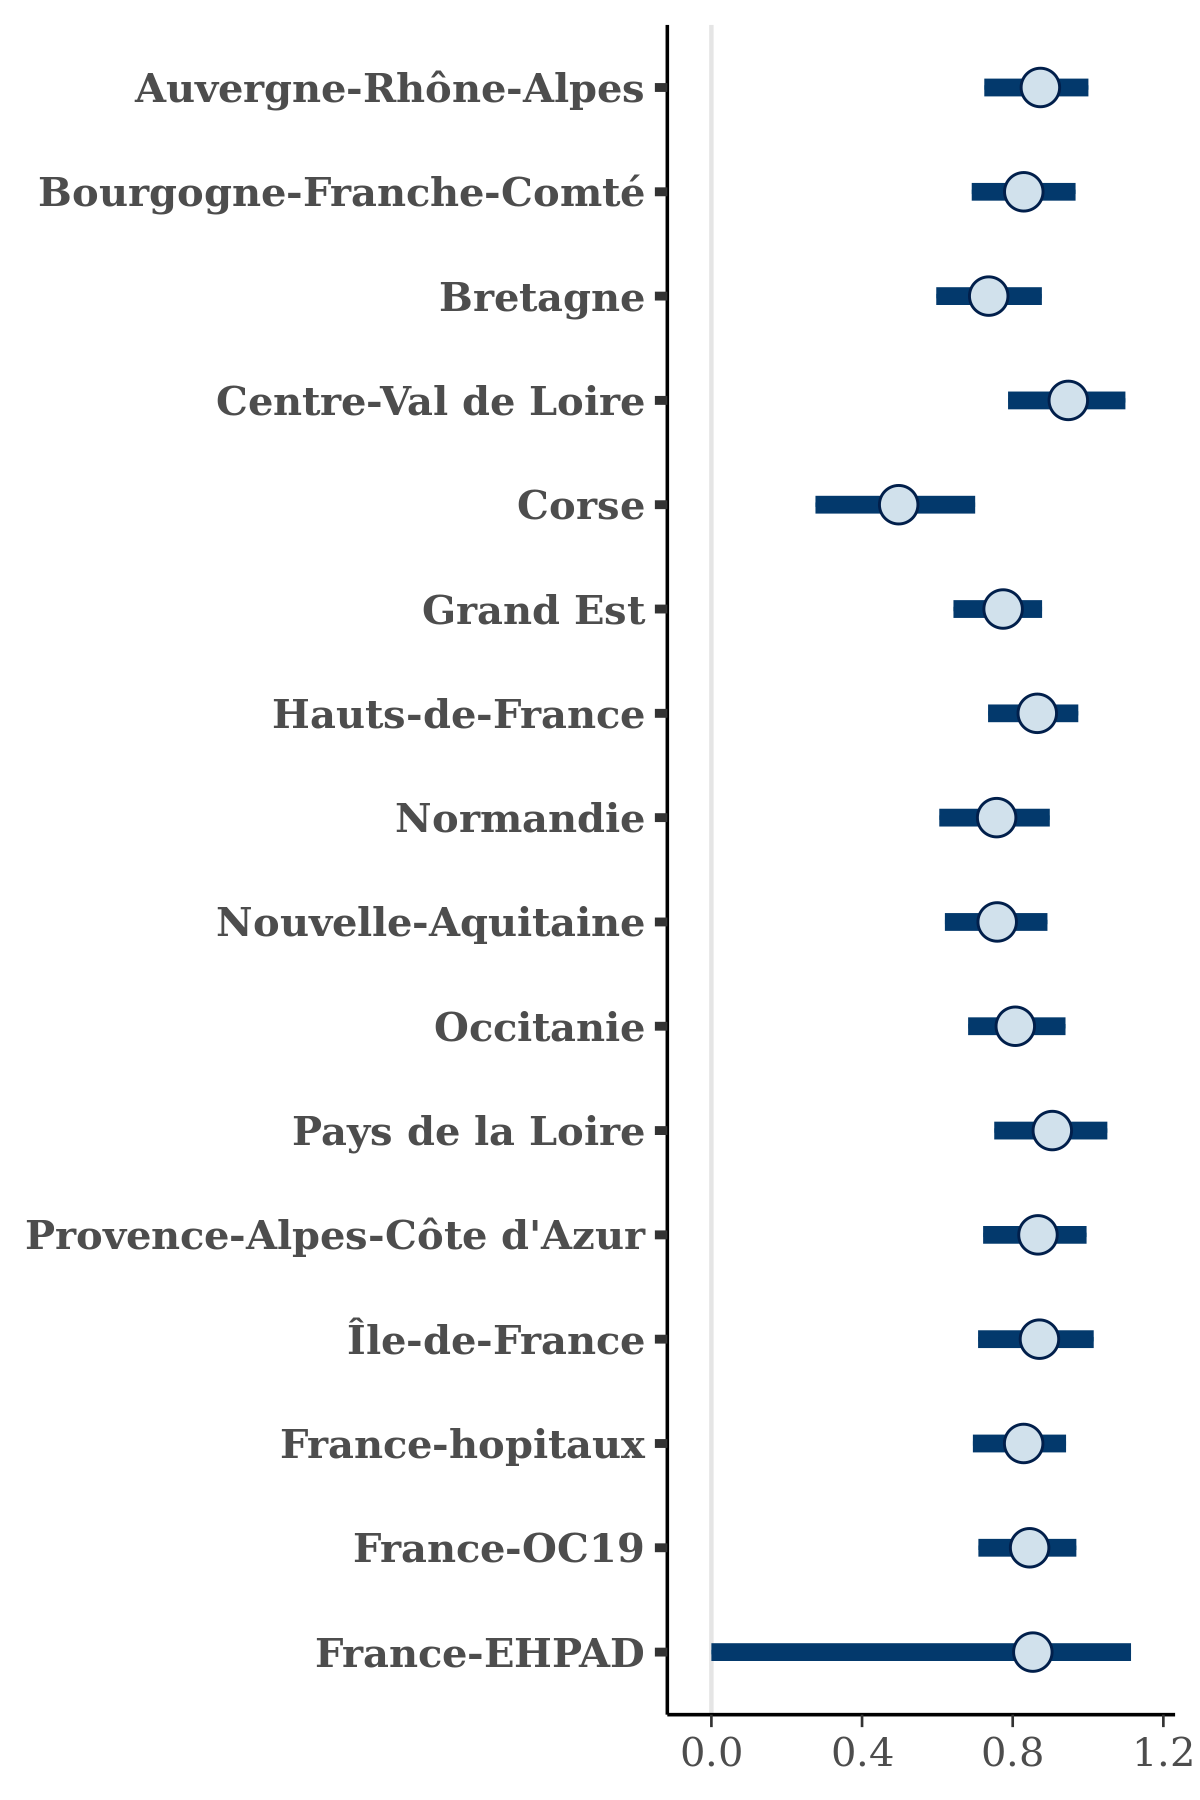

The table this chart was drawn from, first rows:
, Auvergne-Rhône-Alpes, Bourgogne-Franche-Comté, Bretagne, Centre-Val de Loire, Corse, Grand Est, Hauts-de-France, Normandie, Nouvelle-Aquitaine, Occitanie, Pays de la Loire, Provence-Alpes-Côte d'Azur, Île-de-France, France-hopitaux, France-OC19, France-EHPAD
1, 0.8504, 0.8495, 0.8211, 0.9076, 0.6104, 0.8596, 0.9091, 0.7371, 0.8253, 0.804, 1.013, 0.8413, 0.8392, 0.8324, 0.874, 0.9918
2, 0.8886, 0.8355, 0.8465, 1.055, 0.5933, 0.81, 0.844, 0.7887, 0.8655, 0.8473, 0.9158, 0.8851, 0.8943, 0.8852, 0.9062, 0.8745
3, 0.9021, 0.8542, 0.8117, 0.9567, 0.6106, 0.694, 0.8921, 0.7332, 0.7177, 0.7235, 0.9978, 0.9513, 0.8063, 0.8608, 0.9191, 0.8876
4, 0.9565, 0.8983, 0.8272, 1.057, 0.4481, 0.7903, 0.9585, 0.8339, 0.7867, 0.932, 0.8541, 0.9779, 1.024, 0.9364, 0.8879, 1.131
5, 0.9052, 0.8043, 0.6712, 0.9193, 0.5226, 0.7703, 0.9474, 0.7948, 0.8085, 0.8451, 0.9004, 0.9061, 0.9615, 0.9032, 0.867, 0.9707
6, 0.8746, 0.6982, 0.742, 0.9511, 0.3467, 0.8146, 0.8322, 0.7438, 0.7992, 0.8099, 0.9208, 0.8365, 0.9394, 0.8291, 0.7911, 0.7086
7, 0.9634, 0.8289, 0.6519, 1.054, 0.4772, 0.8, 0.9326, 0.7199, 0.7949, 0.8425, 0.9635, 0.9031, 0.8688, 0.8513, 0.9639, 1.28
8, 0.858, 0.7927, 0.7371, 0.918, 0.6501, 0.7254, 0.8539, 0.6856, 0.8346, 0.8027, 0.8442, 0.9635, 0.814, 0.8835, 0.8749, 0.8315
9, 0.8809, 0.7822, 0.7594, 0.7877, 0.4302, 0.6568, 0.8226, 0.675, 0.7601, 0.7694, 0.9789, 0.8673, 0.8613, 0.682, 0.7893, 0.8148
10, 0.8609, 0.7815, 0.6357, 0.8547, 0.4399, 0.6694, 0.7981, 0.631, 0.7567, 0.7041, 0.814, 0.8678, 0.7973, 0.7207, 0.8274, 0.996
11, 0.8471, 0.7404, 0.8937, 1.053, 0.4396, 0.8043, 0.9222, 0.7402, 0.7413, 0.8019, 0.7963, 0.762, 0.862, 0.8404, 0.8771, 0.8229
12, 0.9495, 0.8368, 0.6844, 0.8724, 0.5133, 0.7354, 0.8518, 0.6969, 0.6835, 0.8213, 0.8833, 0.7746, 0.7594, 0.8507, 0.7978, 0.7173
13, 0.8876, 0.907, 0.7174, 0.9498, 0.3746, 0.7536, 0.9213, 0.7205, 0.7555, 0.8243, 1.029, 0.9145, 0.8136, 0.8065, 0.7749, 0.7971
14, 0.7556, 0.8342, 0.6587, 0.9085, 0.6808, 0.873, 0.8908, 0.8095, 0.7583, 0.856, 0.8796, 0.9478, 0.8121, 0.8195, 0.7916, 0.873
15, 0.9837, 0.8826, 0.775, 1.013, 0.5598, 0.9275, 0.934, 0.7314, 0.8154, 0.8737, 0.8878, 1.131, 1.064, 0.9342, 0.891, 1.102
16, 0.7598, 0.7628, 0.7004, 0.7356, 0.6805, 0.7108, 0.8437, 0.7551, 0.7296, 0.7447, 0.852, 0.7164, 0.7969, 0.7547, 0.7509, 0.718
17, 0.7536, 0.7864, 0.814, 0.9383, 0.3259, 0.7366, 0.8121, 0.8236, 0.7157, 0.8548, 0.9096, 0.853, 0.8332, 0.8049, 0.8445, 0.9078
18, 0.857, 0.7243, 0.7754, 1.014, 0.5136, 0.737, 0.9525, 0.6956, 0.7991, 0.8957, 0.9676, 0.9794, 0.8709, 0.7725, 0.8637, 0.8017
19, 0.9678, 0.8077, 0.6837, 0.9583, 0.6178, 0.8091, 0.787, 0.8275, 0.6838, 0.6744, 0.9489, 0.7514, 0.8898, 0.7783, 0.8136, 0.8052
20, 0.809, 0.8287, 0.717, 0.8304, 0.58, 0.7898, 0.8771, 0.8419, 0.7466, 0.6362, 0.9292, 0.8539, 0.8086, 0.8141, 0.7472, 0.8066
21, 0.7742, 0.7572, 0.736, 0.8931, 0.5242, 0.7992, 0.9014, 0.9284, 0.7382, 0.8028, 0.8961, 0.7704, 0.8633, 0.7644, 0.7796, 0.8842
22, 0.8324, 0.849, 0.6749, 0.9477, 0.4756, 0.7986, 0.7478, 0.7368, 0.7527, 0.7617, 0.7615, 0.9036, 0.8308, 0.8777, 0.9128, 0.9582
23, 0.8614, 0.7126, 0.6431, 0.8268, 0.4006, 0.7834, 0.7901, 0.736, 0.5785, 0.7132, 0.7665, 0.8024, 0.7845, 0.8171, 0.7935, 0.6678
24, 0.8602, 0.8629, 0.7737, 1.016, 0.2597, 0.8447, 0.9042, 0.747, 0.7792, 0.8583, 0.8957, 0.9225, 0.9592, 0.8667, 0.9135, 1.068
25, 0.8352, 0.7115, 0.8591, 0.9882, 0.5254, 0.7207, 0.8754, 0.6066, 0.7567, 0.7962, 0.7959, 0.7266, 0.7414, 0.7264, 0.8526, 0.6102
26, 0.8434, 0.8115, 0.654, 0.9026, 0.6787, 0.7848, 0.8727, 0.725, 0.6836, 0.7995, 0.9419, 0.8776, 0.9119, 0.9049, 0.8656, 0.9047
27, 0.8016, 0.7313, 0.5785, 0.8414, 0.4441, 0.7642, 0.8128, 0.6443, 0.6874, 0.8832, 0.8619, 0.751, 0.8671, 0.7889, 0.7795, 0.9192
28, 0.9506, 0.9349, 0.8409, 0.9641, 0.4033, 0.8622, 0.9453, 0.9188, 0.8883, 0.9917, 0.9701, 0.9614, 1.089, 0.9573, 1.009, 1.06
29, 0.8601, 0.7951, 0.6279, 0.9406, 0.4974, 0.7197, 1.001, 0.7067, 0.7587, 0.8738, 0.9264, 0.8629, 0.9454, 0.8038, 0.9241, 0.8108
30, 0.8589, 0.906, 0.7263, 0.7797, 0.4916, 0.7665, 0.8347, 0.7393, 0.7128, 0.7076, 0.9428, 0.8931, 0.8909, 0.8028, 0.7849, 0.8157
31, 0.8894, 0.842, 0.7883, 1.038, 0.6336, 0.7971, 0.8164, 0.8993, 0.8232, 1.036, 0.9877, 0.919, 1.124, 0.8882, 0.9404, 1.105
32, 0.7769, 0.9328, 0.7332, 0.8993, 0.4287, 0.792, 0.8423, 0.7451, 0.6649, 0.7337, 0.9053, 0.8422, 0.8747, 0.8016, 0.8576, 0.9476
33, 0.7672, 0.7118, 0.7803, 0.8678, 0.5733, 0.7687, 0.8236, 0.6105, 0.7049, 0.6862, 0.9223, 0.9403, 0.8725, 0.7389, 0.7373, 0.9448
34, 0.852, 0.8185, 0.7632, 1.007, 0.5664, 0.7685, 0.9494, 0.6609, 0.7927, 0.9317, 0.9441, 0.9004, 0.8696, 0.9322, 1.001, 0.8293
35, 0.9208, 0.8892, 0.6878, 0.8456, 0.5418, 0.7191, 0.9293, 0.7693, 0.6876, 0.7683, 0.8578, 0.8477, 0.9336, 0.7892, 0.8238, 0.8734
36, 0.953, 0.8642, 0.7254, 1.067, 0.432, 0.8242, 0.9325, 0.7405, 0.7489, 0.9018, 0.8982, 0.8997, 1.011, 0.7966, 0.8436, 0.9374
37, 0.9174, 0.8936, 0.817, 1.001, 0.4924, 0.7855, 0.8036, 0.7055, 0.7357, 0.9085, 0.9915, 0.9355, 0.9549, 0.8171, 0.9154, 1.015
38, 0.8784, 0.8745, 0.8257, 0.9673, 0.3783, 0.8107, 0.8889, 0.8224, 0.7714, 0.9074, 0.8654, 0.8029, 0.8439, 0.8287, 0.8975, 0.8037
39, 0.7766, 0.808, 0.7318, 0.8609, 0.4332, 0.7718, 0.8541, 0.766, 0.657, 0.8295, 0.8912, 0.7427, 0.762, 0.8461, 0.7864, 0.7992
40, 0.885, 0.7997, 0.7132, 1.009, 0.483, 0.8098, 0.8664, 0.732, 0.8533, 0.6655, 0.7968, 0.8132, 0.9601, 0.7926, 0.9263, 1.011
41, 0.8595, 0.8671, 0.6839, 0.8918, 0.4459, 0.7886, 0.8458, 0.699, 0.8523, 0.6853, 0.9411, 0.9316, 0.7563, 0.7717, 0.9335, 0.8031
42, 0.9872, 0.8257, 0.7234, 1.091, 0.3571, 0.9122, 0.8523, 0.7919, 0.907, 0.9609, 1.042, 1.086, 1.015, 0.9179, 0.9721, 0.8244
43, 0.8714, 0.7252, 0.665, 0.9416, 0.4687, 0.8778, 0.8699, 0.7637, 0.6592, 0.8473, 0.9101, 0.8268, 0.8666, 0.8175, 0.9104, 0.8644
44, 0.8236, 0.807, 0.7669, 0.9595, 0.3342, 0.8555, 0.8114, 0.8335, 0.8619, 0.818, 0.8782, 0.8297, 0.7688, 0.776, 0.9292, 0.7432
45, 0.8967, 0.8264, 0.7496, 0.9996, 0.5955, 0.7928, 0.8558, 0.7068, 0.8457, 0.8581, 0.979, 0.9449, 0.915, 0.8167, 0.765, 0.964
46, 0.7605, 0.753, 0.609, 0.8794, 0.2737, 0.7578, 0.808, 0.7829, 0.7098, 0.6353, 0.8452, 0.7591, 0.7924, 0.6611, 0.7858, 0.733
47, 0.9255, 0.7421, 0.7243, 0.8826, 0.6, 0.7104, 0.82, 0.6812, 0.7183, 0.7518, 0.8506, 0.7857, 0.8405, 0.8236, 0.8204, 0.7787
48, 0.9374, 0.8899, 0.9418, 1.085, 0.6148, 0.8614, 0.9403, 0.7893, 0.7346, 0.8189, 0.8416, 0.967, 0.8192, 0.8676, 0.8718, 0.9172
49, 0.8528, 0.9304, 0.7263, 1.002, 0.4418, 0.8161, 0.8963, 0.7491, 0.7966, 0.8239, 0.9676, 0.9241, 0.9314, 0.842, 0.9178, 0.8361
50, 0.789, 0.7191, 0.6564, 0.8029, 0.4766, 0.674, 0.7951, 0.6709, 0.7885, 0.8214, 0.7554, 0.836, 0.8639, 0.801, 0.8319, 0.7658
51, 0.795, 0.9087, 0.7593, 0.9296, 0.4369, 0.8087, 0.8111, 0.9295, 0.7633, 0.9398, 1.001, 1.018, 0.85, 0.9494, 0.9271, 1.115
52, 0.9391, 0.9249, 0.8091, 1.021, 0.5615, 0.8777, 0.9026, 0.9047, 0.8183, 0.8185, 0.9124, 0.9577, 0.8974, 0.8117, 0.9394, 0.9868
53, 0.7808, 0.7391, 0.7808, 0.9218, 0.3089, 0.72, 0.7833, 0.7053, 0.81, 0.7977, 0.935, 0.8064, 0.9007, 0.7316, 0.7856, 0.7451
54, 0.8859, 0.8599, 0.6932, 0.8511, 0.5131, 0.7826, 0.779, 0.7688, 0.7816, 0.7724, 0.7978, 0.8644, 0.9157, 0.8249, 0.7534, 0.7482
55, 0.85, 0.765, 0.6962, 0.9413, 0.48, 0.7098, 0.933, 0.7756, 0.732, 0.8392, 1.109, 0.8801, 0.8398, 0.8222, 0.8296, 0.7197
56, 0.8993, 0.9114, 0.7433, 0.9904, 0.6354, 0.8541, 0.9471, 0.8325, 0.8873, 0.8684, 0.8939, 0.8908, 0.9507, 0.9899, 0.9031, 0.9865
57, 0.7837, 0.7552, 0.692, 0.9143, 0.5911, 0.731, 0.9375, 0.7906, 0.7314, 0.6691, 0.9046, 0.7526, 0.8046, 0.7819, 0.8001, 0.7058
58, 0.963, 0.8806, 0.8512, 1.083, 0.5665, 0.8232, 0.9398, 0.8472, 0.7095, 0.8352, 0.8499, 0.927, 0.8283, 0.8536, 0.9063, 0.8484
59, 0.9536, 0.8285, 0.7889, 0.996, 0.46, 0.8049, 0.858, 0.7296, 0.7217, 0.8784, 0.9157, 0.9656, 0.9384, 0.915, 0.8898, 1.083
60, 0.8127, 0.766, 0.7, 1.003, 0.6185, 0.7575, 0.8052, 0.8789, 0.727, 0.7444, 0.9194, 0.9502, 0.8481, 0.8733, 0.8918, 0.8332
... 1,940 more rows
